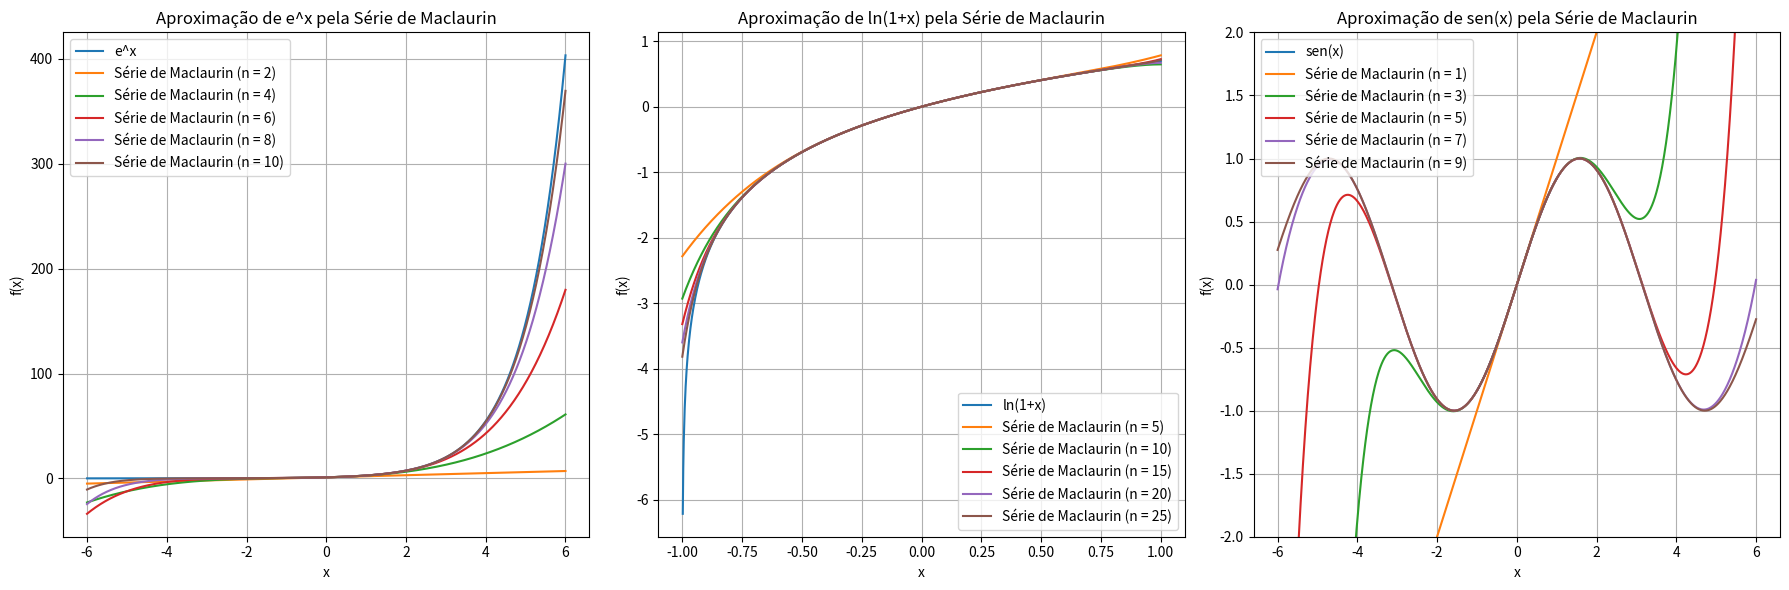

Python code for this plot:
import numpy as np
import matplotlib.pyplot as plt
import time
from scipy.special import factorial

# Define the functions
def exp_func(x):
    return np.exp(x)

def ln_func(x):
    return np.log(1 + x)

def sin_func(x):
    return np.sin(x)

# Maclaurin series for e^x
def maclaurin_exp(x, terms):
    """Maclaurin series for e^x using numpy."""
    n = np.arange(terms)
    return np.sum((x[:, np.newaxis]**n) / factorial(n), axis=1)

# Maclaurin series for ln(1+x)
def maclaurin_ln(x, terms):
    """Maclaurin series for ln(1+x) using numpy."""
    n = np.arange(1, terms + 1)
    return np.sum(((-1)**(n + 1)) * (x[:, np.newaxis]**n) / n, axis=1)

def maclaurin_sin(x, terms):
    """MacLaurin series for sin(x) using numpy."""
    n = np.arange(terms)
    return np.sum(((-1)**n) * (x[:, np.newaxis]**(2 * n + 1)) / factorial(2 * n + 1), axis=1)

# Parameters
x_values_exp = np.linspace(-6, 6, 1000)  # Interval for approximation
x_values_ln = np.linspace(-1, 1, 1000)
x_values_sin = np.linspace(-6, 6, 1000)

# Initialize lists to store results
y_exp = []
y_ln = []
y_sin = []

# Approximate e^x using Maclaurin series
start_exp = time.time()
for i in range(1, 11, 2):
    y_exp.append(maclaurin_exp(x_values_exp, terms=i + 1))
end_exp = time.time()
print(f"e^x execution time: {end_exp - start_exp:.6f} seconds")

# Approximate ln(1+x) using Maclaurin series
start_ln = time.time()
for i in range(5):
    y_ln.append(maclaurin_ln(x_values_ln, terms=5 * (i + 1)))
end_ln = time.time()
print(f"ln(1+x) execution time: {end_ln - start_ln:.6f} seconds")

# Approximate sin(x) using Maclaurin series
start_sin = time.time()
for i in range(0, 10, 2):
    y_sin.append(maclaurin_sin(x_values_sin, terms=i + 1))
end_sin = time.time()
print(f"sin(x) execution time: {end_sin - start_sin:.6f} seconds")

# Plot the results
plt.figure(figsize=(18, 6))

# Plot e^x approximation
plt.subplot(1, 3, 1)
plt.plot(x_values_exp, exp_func(x_values_exp), label="e^x")
for i in range(1, 11, 2):
    plt.plot(x_values_exp, y_exp[(i-1)//2], label=f"Série de Maclaurin (n = {i + 1})")
plt.title("Aproximação de e^x pela Série de Maclaurin")
plt.xlabel("x")
plt.ylabel("f(x)")
plt.legend()
plt.grid()

# Plot ln(1+x) approximation
plt.subplot(1, 3, 2)
plt.plot(x_values_ln, ln_func(x_values_ln), label="ln(1+x)")
for i in range(5):
    plt.plot(x_values_ln, y_ln[i], label=f"Série de Maclaurin (n = {5 * (i + 1)})")
plt.title("Aproximação de ln(1+x) pela Série de Maclaurin")
plt.xlabel("x")
plt.ylabel("f(x)")
plt.legend()
plt.grid()

# Plot sin(x) approximation
plt.subplot(1, 3, 3)
plt.plot(x_values_ln, sin_func(x_values_ln), label="sen(x)")
for i in range(0, 10, 2):
    plt.plot(x_values_sin, y_sin[i//2], label=f"Série de Maclaurin (n = {i + 1})")
plt.title("Aproximação de sen(x) pela Série de Maclaurin")
plt.xlabel("x")
plt.ylabel("f(x)")
plt.ylim(-2, 2)
plt.legend()
plt.grid()

plt.tight_layout()
plt.show()